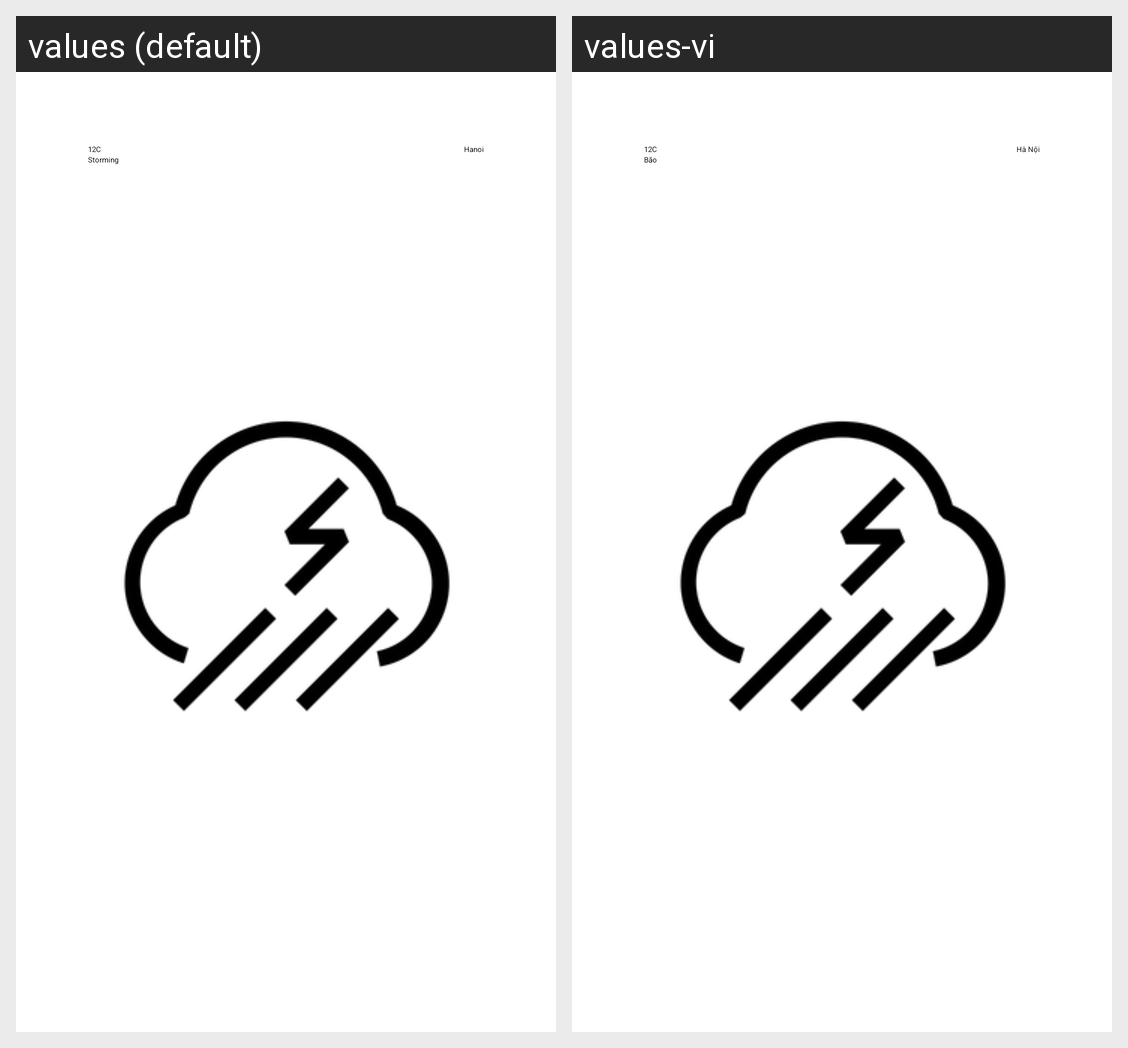

The Android screen above is rendered under two locales of the same app. Produce the string resources it draws, with the default and per-locale values.
Android screen res/layout/weather_fragment.xml rendered under 2 locales, left to right: values (default), values-vi. Device: Nexus 5 (rendered at 1080×1920; each locale shown at half size, 540×960, under a caption strip naming it); theme Theme.USTHWeather.
Strings drawn on this screen, with the default value and each locale's value (text and hints the layout hard-codes, and strings that could not be matched under every locale, appear in the picture but are not listed):

temporary
  values: 12C
  values-vi: 12C

storming
  values: Storming
  values-vi: Bão

hanoi
  values: Hanoi
  values-vi: Hà Nội
